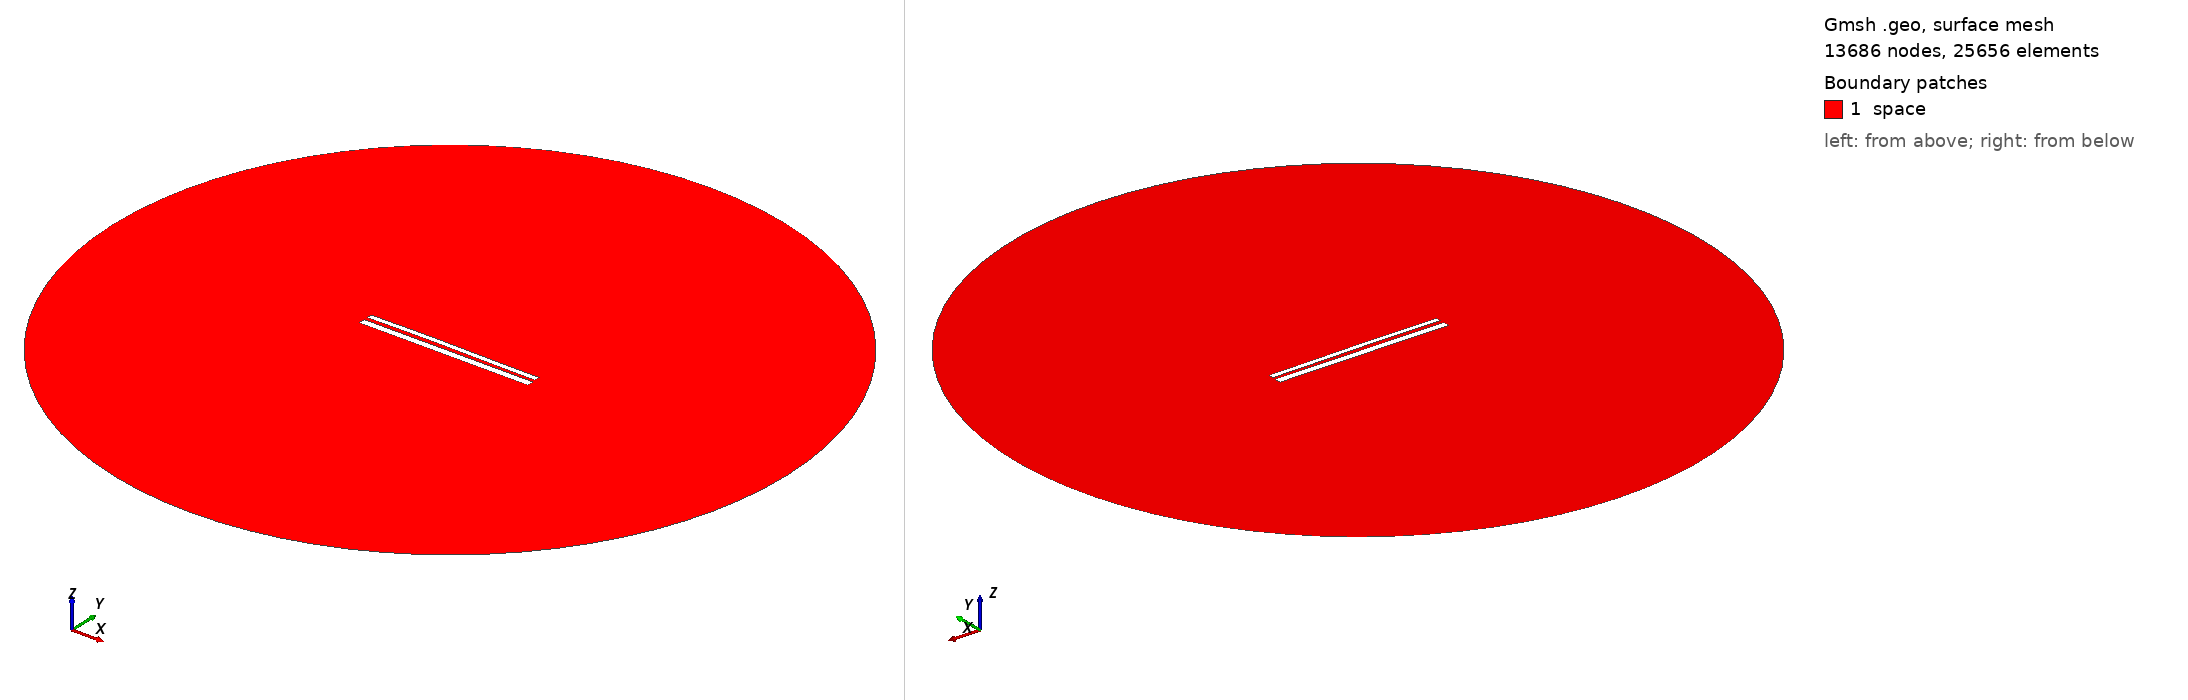

Gmsh geometry script, surface-meshed: 13686 nodes, 25656 surface elements. Boundary patches (legend numbers): 1 space. Left view from above one corner, right view from below the opposite corner. Legend entries are the model's physical surfaces. The drawing asked Gmsh for element sizes between 1% and 20% of the model's largest extent; the script's own settings can give other sizes.

=== 10743.geo (drawn) ===
//---------------------------------------
// Geometry kernel
//---------------------------------------

SetFactory("OpenCASCADE");



//---------------------------------------
// Parameters of the geometry
//---------------------------------------

// Overetch of the upper plate
overetch = 0.375;

// Distance between the plates
distance = 2.0;

// Discretization over the x axis (for the deformation)
nx = 50; 

// Length of the plate
L = 100 - overetch; 

// Number of modes
n = 4; 

// 1st mode coefficient
coeff(1) = -0.15;
beta(1) = 0.596864 * 3.1415926535 / L;

// 2nd mode coefficient
coeff(2) = 0.15;
beta(2) = 1.49418 * 3.1415926535 / L;

// 3rd mode coefficient
coeff(3) = 0.07499999999999998;
beta(3) = 2.50025 * 3.1415926535 / L;

// 4th mode coefficient
coeff(4) = 0.0;
beta(4) = 3.49999 * 3.1415926535 / L;



//---------------------------------------
// Upper plate (deformed rectangle)
//---------------------------------------

// Coordiantes of the upper plate
xmin = -50;
xmax = 50 - overetch;

// Height of the upper plate
yheight = 4 - 2 * overetch;

// Indexes of the points
UpperID[] = {};
LowerID[] = {};
LeftID[] = {};
RightID[] = {};

// Point index
p = 1;

// Horizontal edges
For i In {1:nx}
    x = xmin + (i-1)*(xmax - xmin)/(nx-1);

    y_bottom = distance / 2 + overetch;
    For j In {1:n}
        C = (Cosh(beta(j)*L) + Cos(beta(j)*L)) / (Sinh(beta(j)*L) + Sin(beta(j)*L));
        y_bottom  = y_bottom + coeff(j) * (Cosh(beta(j)*(x+50)) - Cos(beta(j)*(x+50)) - C * (Sinh(beta(j)*(x+50)) - Sin(beta(j)*(x+50))));
    EndFor

    y_top = y_bottom + yheight;

    Point(p) = {x, y_top, 0, 1.0};
    UpperID[i] = p;
    p = p + 1;

    Point(p) = {x, y_bottom, 0, 1.0};
    LowerID[i] = p;
    p = p + 1;
EndFor

// Create point lists
UpperPts[] = {}; LowerPts[] = {};
For i In {1:nx}
  UpperPts[] += {UpperID[i]};
  LowerPts[] += {LowerID[i]};
EndFor

// Build splines
Spline(1) = {UpperPts[]};
Spline(2) = {LowerPts[]};
Line(3) = {LowerPts[nx-1], UpperPts[nx-1]};
Line(4) = {LowerPts[0], UpperPts[0]};

// Build the plane surface
Curve Loop(1) = {2, 3, -1, -4};
Plane Surface(1) = {1};



//---------------------------------------
// Lower plate (rectangle)
//---------------------------------------

// Vertices
Point(1001) = {-50, -1, 0, 1.0};
Point(1002) = { 50, -1, 0, 1.0};
Point(1003) = { 50,  -5, 0, 1.0};
Point(1004) = {-50,  -5, 0, 1.0};

// Edges
Line(5) = {1001, 1002};
Line(6) = {1002, 1003};
Line(7) = {1003, 1004};
Line(8) = {1004, 1001};

// Plane surface
Line Loop(2) = {5, 6, 7, 8};
Plane Surface(2) = {2}; 



//---------------------------------------
// Outer (fictious) boundary
//---------------------------------------

// Points
Point(1005) = {0, 0, 0};       // Center
Point(1006) = {200, 0, 0};     // Start point
Point(1007) = {0, 200, 0};     // 90 degrees
Point(1008) = {-200, 0, 0};    // 180 degrees
Point(1009) = {0, -200, 0};    // 270 degrees

// Circle arcs (each needs start, center, end)
Circle(9) = {1006, 1005, 1007};
Circle(10) = {1007, 1005, 1008};
Circle(11) = {1008, 1005, 1009};
Circle(12) = {1009, 1005, 1006};

// Plane surface for the entire domain
Curve Loop(3) = {9, 10, 11, 12};
Surface(3) = {3};

// Subtract the plates from the whole domain to obtain the actual domain where we want to solve the equations
BooleanDifference{ Surface{3}; Delete; }{ Surface{1}; Surface{2}; Delete; }




//---------------------------------------
// Transfinite Lines/Curves
//---------------------------------------

// Set the number of points on the boundaries
r = 7;

// Plates
Transfinite Curve {1, 2} = 50*r Using Progression 1;
Transfinite Curve {3, 4} = 2*r Using Progression 1;
Transfinite Line {5, 7} = 50*r Using Progression 1;
Transfinite Line {6, 8} = 2*r Using Progression 1;

// Outer boundary
Transfinite Line {9, 10, 11, 12} = 20 Using Progression 1;



//---------------------------------------
// Physical groups
//---------------------------------------                

// Physical curves (boundaries)
Physical Line("force_segment", 10) = {2};
Physical Line("upper_plate", 11) = {1, 3, 4};
Physical Line("lower_plate", 12) = {5, 6, 7, 8};
Physical Line("boundary", 20) = {9, 10, 11, 12};

// Physical Surfaces
Physical Surface("space", 30) = {3};



//---------------------------------------
// 6. Generate the Mesh
//---------------------------------------

// 2D mesh generation
Mesh 2;
